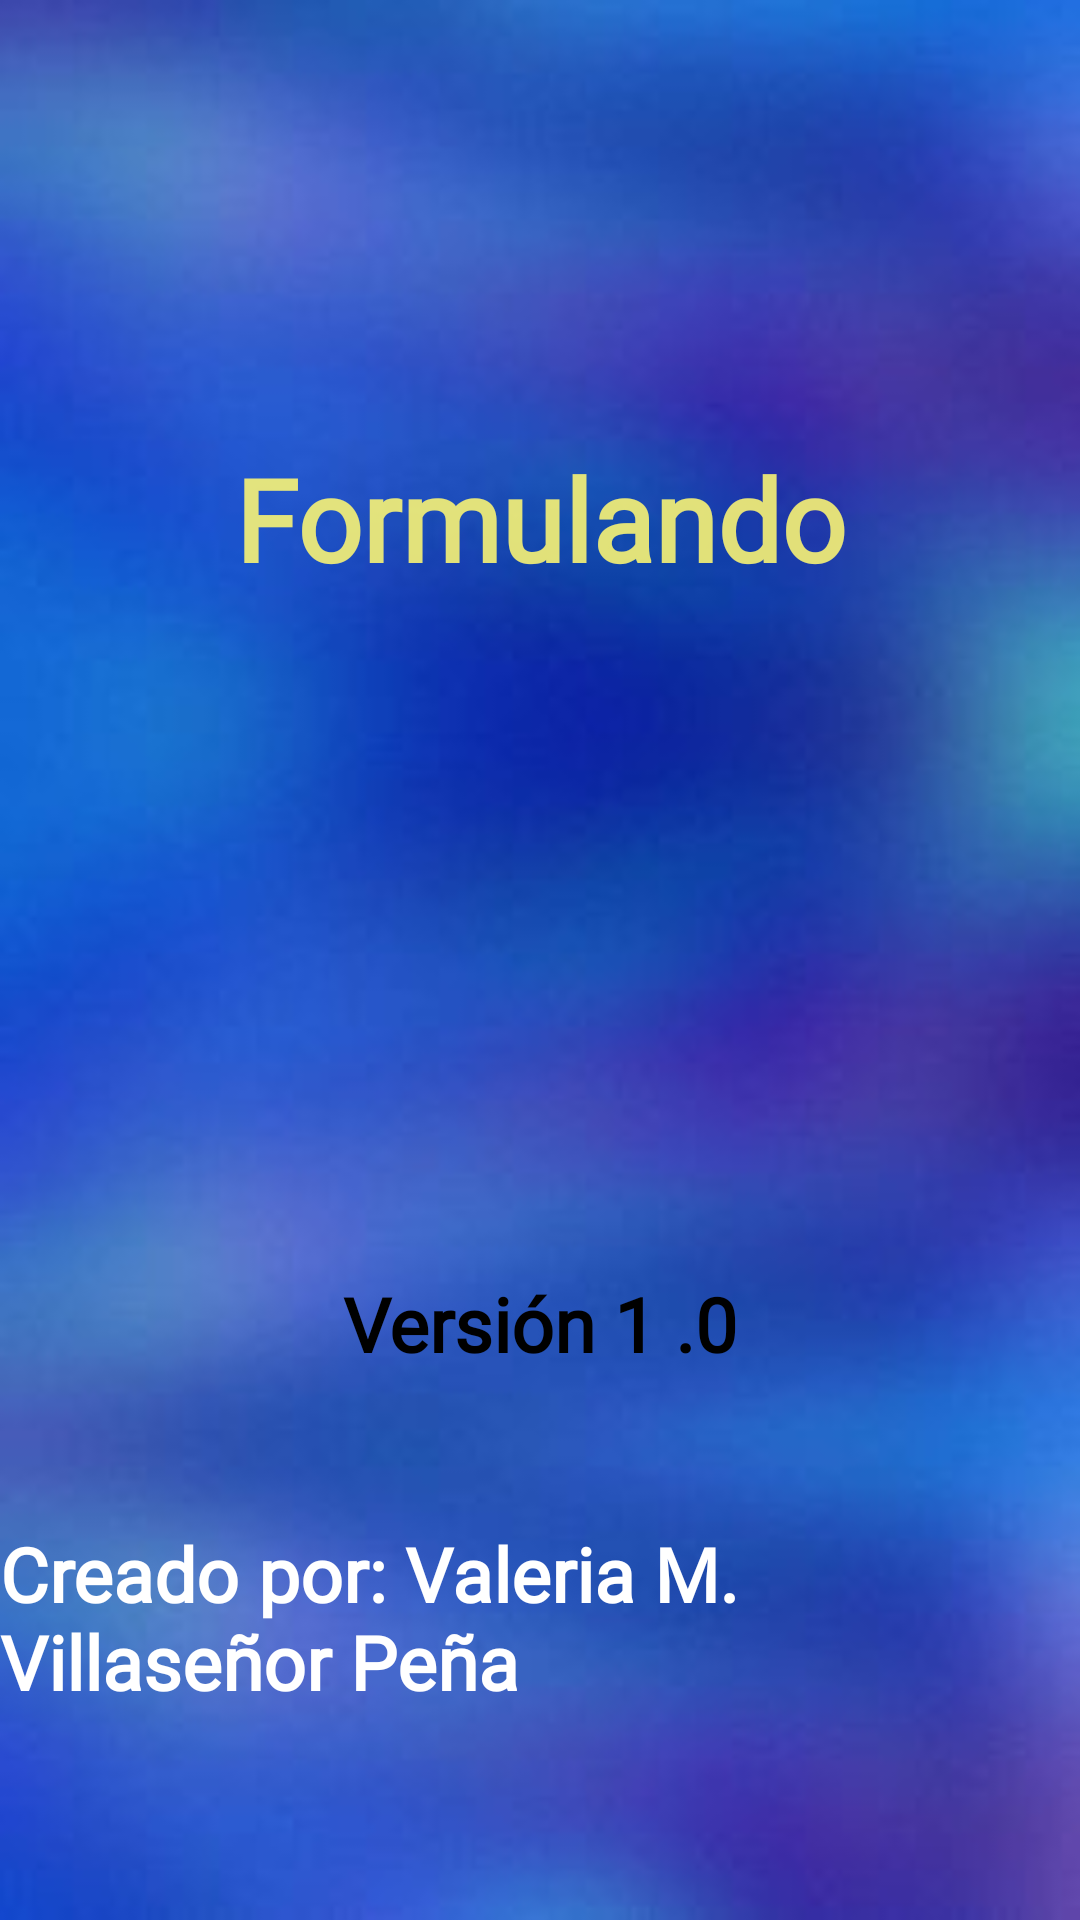

Write the Android layout XML for this screen, with the resource values it uses.
<!-- AndroidManifest.xml: application theme Theme.Formulas -->
<!-- res/layout/activity_splash.xml -->
<?xml version="1.0" encoding="utf-8"?>
<androidx.constraintlayout.widget.ConstraintLayout xmlns:android="http://schemas.android.com/apk/res/android"
    xmlns:app="http://schemas.android.com/apk/res-auto"
    xmlns:tools="http://schemas.android.com/tools"
    android:layout_width="match_parent"
    android:layout_height="match_parent"
    android:background="@drawable/backb4"
    tools:context=".Splash">

    <TextView
        android:id="@+id/tvTitulo"
        android:layout_width="wrap_content"
        android:layout_height="wrap_content"
        android:fontFamily="@font/sundaybest"
        android:text="@string/formulando"
        android:textAlignment="viewStart"
        android:textColor="@color/yellow"
        android:textSize="38sp"
        android:textStyle="bold"
        app:layout_constraintBottom_toBottomOf="parent"
        app:layout_constraintEnd_toEndOf="parent"
        app:layout_constraintStart_toStartOf="parent"
        app:layout_constraintTop_toTopOf="parent"
        app:layout_constraintVertical_bias="0.25" />

    <ImageView
        android:id="@+id/ivCirculo"
        android:layout_width="203dp"
        android:layout_height="219dp"
        android:contentDescription="@string/todo"
        app:layout_constraintBottom_toBottomOf="parent"
        app:layout_constraintEnd_toEndOf="parent"
        app:layout_constraintStart_toStartOf="parent"
        app:layout_constraintTop_toTopOf="parent"
        app:srcCompat="@drawable/circulo_amarillo" />

    <ImageView
        android:id="@+id/ivIcono"
        android:layout_width="153dp"
        android:layout_height="134dp"
        android:contentDescription="@string/todo"
        app:layout_constraintBottom_toBottomOf="parent"
        app:layout_constraintEnd_toEndOf="parent"
        app:layout_constraintStart_toStartOf="parent"
        app:layout_constraintTop_toTopOf="parent"
        app:srcCompat="@drawable/icono" />

    <TextView
        android:id="@+id/tvVersion"
        android:layout_width="wrap_content"
        android:layout_height="wrap_content"
        android:fontFamily="@font/simplicity"
        android:text="@string/version"
        android:textSize="25sp"
        android:textStyle="bold"
        app:layout_constraintBottom_toBottomOf="parent"
        app:layout_constraintEnd_toEndOf="parent"
        app:layout_constraintStart_toStartOf="parent"
        app:layout_constraintTop_toTopOf="parent"
        app:layout_constraintVertical_bias="0.7" />

    <TextView
        android:id="@+id/tevCreador"
        android:layout_width="wrap_content"
        android:layout_height="wrap_content"
        android:fontFamily="@font/simplicity"
        android:text="@string/creador"
        android:textColor="@color/white"
        android:textSize="25sp"
        android:textStyle="bold"
        app:layout_constraintBottom_toBottomOf="parent"
        app:layout_constraintEnd_toEndOf="parent"
        app:layout_constraintStart_toStartOf="parent"
        app:layout_constraintTop_toTopOf="parent"
        app:layout_constraintVertical_bias="0.88" />

</androidx.constraintlayout.widget.ConstraintLayout>
<!-- resources referenced by this layout -->
<resources>
  <color name="white">#FFFFFFFF</color>
  <color name="yellow">#DFFFF872</color>
  <!-- drawable backb4: jpg bitmap (drawable, 6211 bytes) -->
  <!-- drawable circulo_amarillo: png bitmap (drawable, 9197 bytes) -->
  <!-- drawable icono: png bitmap (drawable, 13784 bytes) -->
  <string name="creador">Creado por: Valeria M. Villaseñor Peña</string>
  <string name="formulando">Formulando</string>
  <string name="todo" translatable="false">TODO</string>
  <string name="version">Versión 1 .0</string>
</resources>
